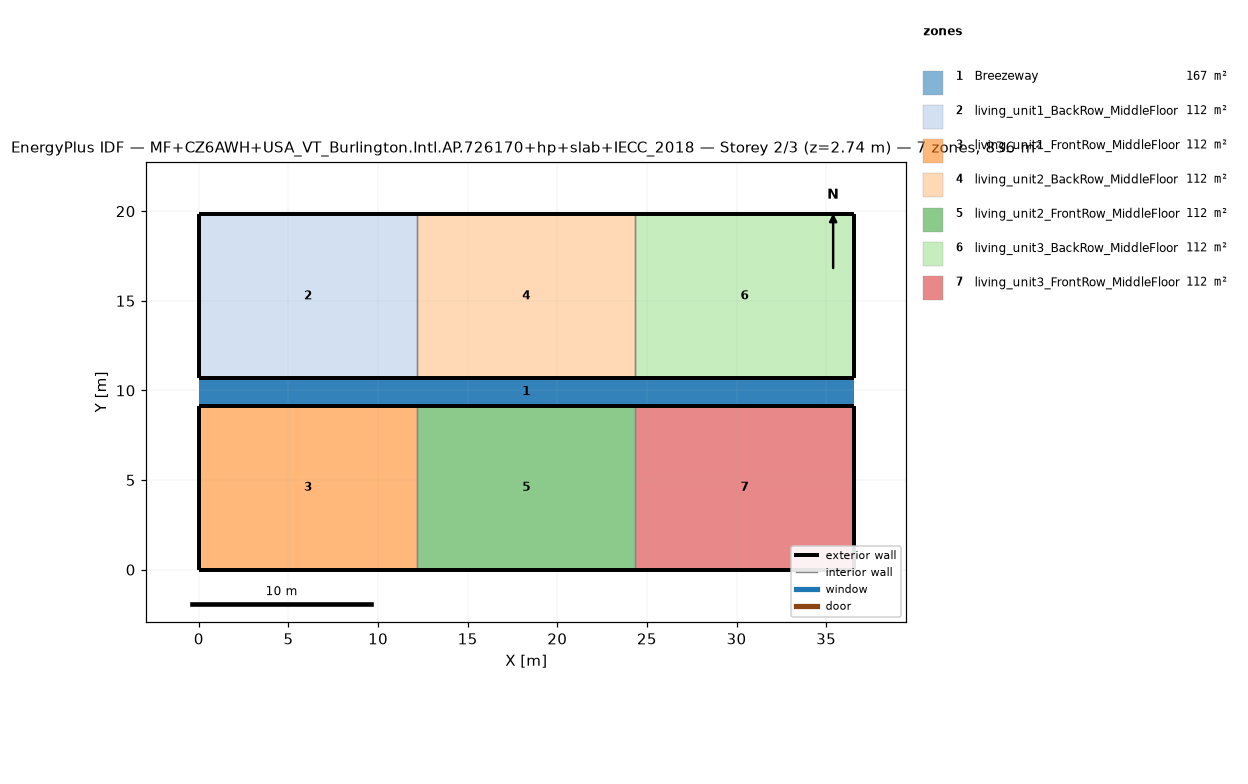
=== STOREY PLAN SPEC (per zone: floor XY polygon, exterior-wall plan segments, windows/doors) ===
zone 1: Breezeway  (167.0 m²)
  floor: (36.54, 9.16) (0.00, 9.16) (0.00, 10.68) (36.54, 10.68)
  floor: (36.54, 9.16) (0.00, 9.16) (0.00, 10.68) (36.54, 10.68)
  floor: (36.54, 9.16) (0.00, 9.16) (0.00, 10.68) (36.54, 10.68)
zone 2: living_unit1_BackRow_MiddleFloor  (111.5 m²)
  floor: (12.18, 10.68) (0.00, 10.68) (0.00, 19.84) (12.18, 19.84)
  exterior wall: (0.00, 10.68) – (12.18, 10.68)  [12.2 m]
  exterior wall: (12.18, 19.84) – (0.00, 19.84)  [12.2 m]
  exterior wall: (0.00, 19.84) – (0.00, 10.68)  [9.2 m]
  interior walls: 1
zone 3: living_unit1_FrontRow_MiddleFloor  (111.5 m²)
  floor: (12.18, 0.00) (0.00, 0.00) (0.00, 9.16) (12.18, 9.16)
  exterior wall: (0.00, 0.00) – (12.18, 0.00)  [12.2 m]
  exterior wall: (12.18, 9.16) – (0.00, 9.16)  [12.2 m]
  exterior wall: (0.00, 9.16) – (0.00, 0.00)  [9.2 m]
  interior walls: 1
zone 4: living_unit2_BackRow_MiddleFloor  (111.5 m²)
  floor: (24.36, 10.68) (12.18, 10.68) (12.18, 19.84) (24.36, 19.84)
  exterior wall: (12.18, 10.68) – (24.36, 10.68)  [12.2 m]
  exterior wall: (24.36, 19.84) – (12.18, 19.84)  [12.2 m]
  interior walls: 2
zone 5: living_unit2_FrontRow_MiddleFloor  (111.5 m²)
  floor: (24.36, 0.00) (12.18, 0.00) (12.18, 9.16) (24.36, 9.16)
  exterior wall: (12.18, 0.00) – (24.36, 0.00)  [12.2 m]
  exterior wall: (24.36, 9.16) – (12.18, 9.16)  [12.2 m]
  interior walls: 2
zone 6: living_unit3_BackRow_MiddleFloor  (111.5 m²)
  floor: (36.54, 10.68) (24.36, 10.68) (24.36, 19.84) (36.54, 19.84)
  exterior wall: (24.36, 10.68) – (36.54, 10.68)  [12.2 m]
  exterior wall: (36.54, 10.68) – (36.54, 19.84)  [9.2 m]
  exterior wall: (36.54, 19.84) – (24.36, 19.84)  [12.2 m]
  interior walls: 1
zone 7: living_unit3_FrontRow_MiddleFloor  (111.5 m²)
  floor: (36.54, 0.00) (24.36, 0.00) (24.36, 9.16) (36.54, 9.16)
  exterior wall: (24.36, 0.00) – (36.54, 0.00)  [12.2 m]
  exterior wall: (36.54, 0.00) – (36.54, 9.16)  [9.2 m]
  exterior wall: (36.54, 9.16) – (24.36, 9.16)  [12.2 m]
  interior walls: 1

=== DERIVED (storey summary) ===
Building: MF+CZ6AWH+USA_VT_Burlington.Intl.AP.726170+hp+slab+IECC_2018
Storey: 2 of 3  (floor level z = 2.74 m)
Storey gross floor area: 836.2 m²
Zones on this storey: 7
  - Breezeway: floor 167.0 m²
  - living_unit1_BackRow_MiddleFloor: floor 111.5 m²; exterior wall 33.5 m (86.9 m²); WWR 0.0%
  - living_unit1_FrontRow_MiddleFloor: floor 111.5 m²; exterior wall 33.5 m (86.9 m²); WWR 0.0%
  - living_unit2_BackRow_MiddleFloor: floor 111.5 m²; exterior wall 24.4 m (63.1 m²); WWR 0.0%
  - living_unit2_FrontRow_MiddleFloor: floor 111.5 m²; exterior wall 24.4 m (63.1 m²); WWR 0.0%
  - living_unit3_BackRow_MiddleFloor: floor 111.5 m²; exterior wall 33.5 m (86.9 m²); WWR 0.0%
  - living_unit3_FrontRow_MiddleFloor: floor 111.5 m²; exterior wall 33.5 m (86.9 m²); WWR 0.0%
Zone adjacency (shared interzone walls):
  - living_unit1_BackRow_MiddleFloor ↔ living_unit2_BackRow_MiddleFloor
  - living_unit1_FrontRow_MiddleFloor ↔ living_unit2_FrontRow_MiddleFloor
  - living_unit2_BackRow_MiddleFloor ↔ living_unit3_BackRow_MiddleFloor
  - living_unit2_FrontRow_MiddleFloor ↔ living_unit3_FrontRow_MiddleFloor